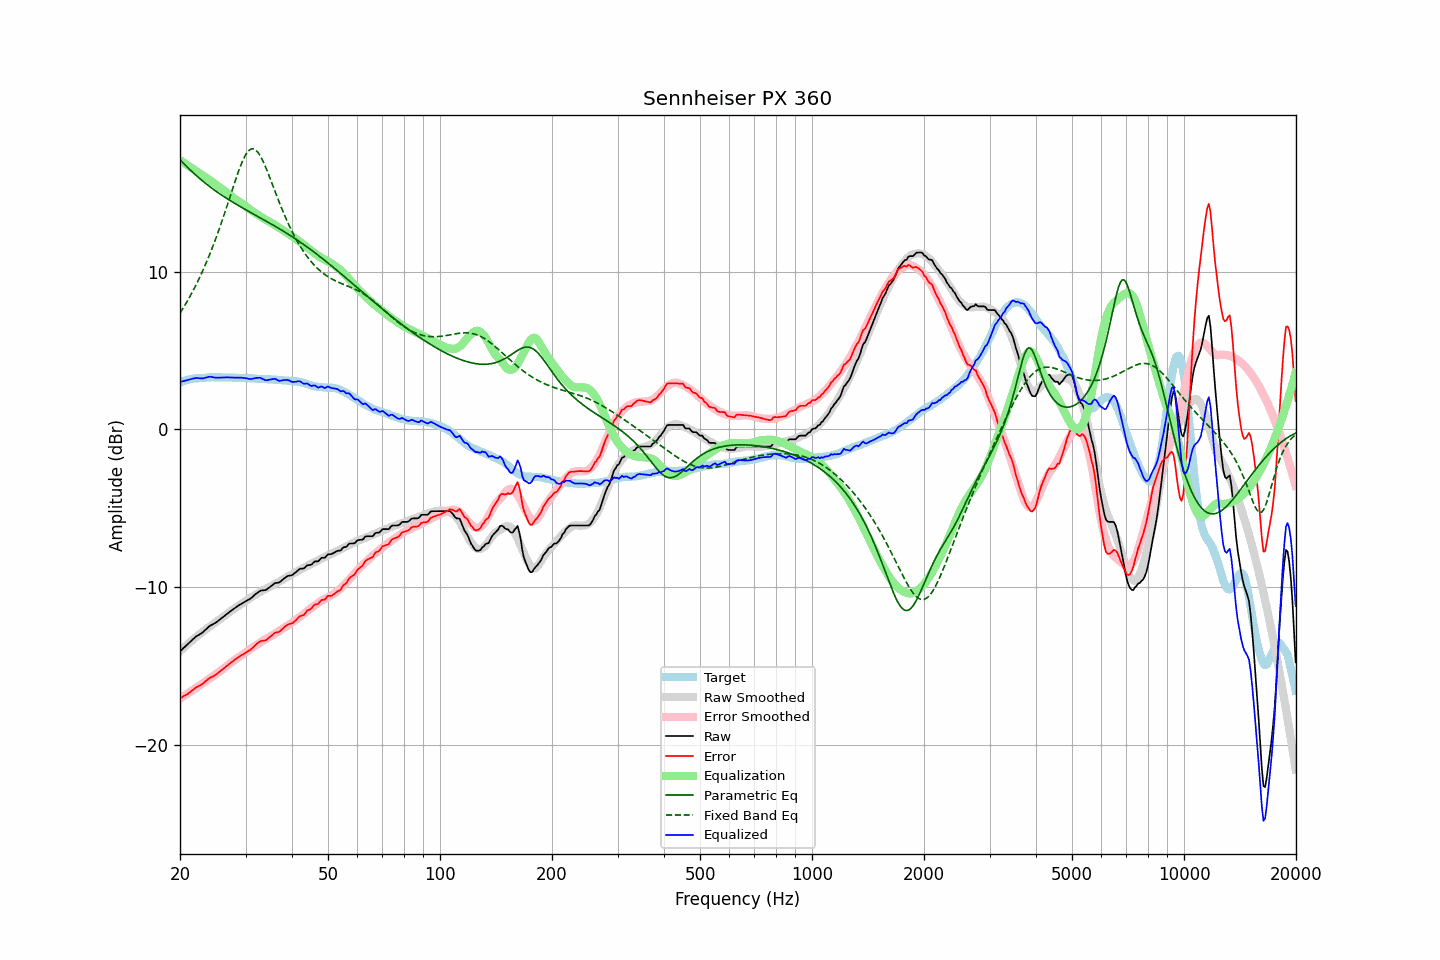

Data behind this chart, as committed beside it:
frequency, raw, error, smoothed, error_smoothed, equalization, parametric_eq, fixed_band_eq, equalized_raw, equalized_smoothed, target
20.00, -14.08, -17.06, -14.08, -17.08, 17.08, 17.11, 7.37, 3.00, 3.00, 2.99
20.20, -13.99, -17.01, -13.98, -17.02, 17.02, 17.00, 7.53, 3.03, 3.03, 3.03
20.40, -13.89, -16.94, -13.89, -16.95, 16.95, 16.90, 7.69, 3.06, 3.06, 3.05
20.61, -13.80, -16.88, -13.79, -16.88, 16.88, 16.79, 7.86, 3.08, 3.09, 3.08
20.81, -13.70, -16.82, -13.70, -16.81, 16.81, 16.69, 8.04, 3.11, 3.11, 3.12
21.02, -13.61, -16.77, -13.61, -16.74, 16.74, 16.59, 8.21, 3.13, 3.14, 3.16
21.23, -13.51, -16.68, -13.52, -16.68, 16.68, 16.49, 8.40, 3.17, 3.16, 3.17
21.44, -13.42, -16.61, -13.43, -16.61, 16.61, 16.40, 8.58, 3.19, 3.18, 3.19
21.66, -13.32, -16.53, -13.34, -16.54, 16.54, 16.30, 8.77, 3.22, 3.20, 3.21
21.87, -13.23, -16.45, -13.25, -16.47, 16.47, 16.21, 8.97, 3.24, 3.22, 3.22
22.09, -13.14, -16.38, -13.17, -16.40, 16.40, 16.11, 9.17, 3.26, 3.23, 3.24
22.31, -13.08, -16.32, -13.09, -16.33, 16.33, 16.02, 9.38, 3.25, 3.24, 3.24
22.54, -13.02, -16.27, -13.00, -16.26, 16.26, 15.94, 9.59, 3.24, 3.26, 3.25
22.76, -12.96, -16.22, -12.92, -16.19, 16.19, 15.85, 9.81, 3.23, 3.26, 3.26
22.99, -12.89, -16.15, -12.85, -16.12, 16.12, 15.76, 10.03, 3.23, 3.27, 3.26
23.22, -12.80, -16.07, -12.77, -16.05, 16.05, 15.68, 10.26, 3.25, 3.28, 3.27
23.45, -12.70, -15.98, -12.70, -15.98, 15.98, 15.60, 10.49, 3.28, 3.28, 3.28
23.69, -12.61, -15.90, -12.63, -15.91, 15.91, 15.52, 10.73, 3.30, 3.29, 3.29
23.92, -12.51, -15.80, -12.55, -15.84, 15.84, 15.44, 10.98, 3.34, 3.29, 3.29
24.16, -12.44, -15.74, -12.48, -15.78, 15.78, 15.36, 11.23, 3.34, 3.29, 3.30
24.40, -12.39, -15.70, -12.41, -15.71, 15.71, 15.28, 11.49, 3.32, 3.30, 3.31
24.65, -12.34, -15.64, -12.33, -15.63, 15.63, 15.21, 11.76, 3.29, 3.30, 3.30
24.89, -12.28, -15.58, -12.26, -15.56, 15.56, 15.14, 12.03, 3.28, 3.30, 3.30
25.14, -12.21, -15.51, -12.18, -15.48, 15.48, 15.06, 12.31, 3.27, 3.30, 3.30
25.39, -12.13, -15.43, -12.11, -15.41, 15.41, 14.99, 12.59, 3.28, 3.30, 3.30
25.65, -12.05, -15.35, -12.03, -15.33, 15.33, 14.92, 12.88, 3.28, 3.30, 3.30
25.91, -11.97, -15.26, -11.96, -15.26, 15.26, 14.85, 13.18, 3.29, 3.30, 3.29
26.16, -11.89, -15.18, -11.88, -15.18, 15.18, 14.79, 13.48, 3.29, 3.30, 3.30
26.43, -11.81, -15.10, -11.81, -15.10, 15.10, 14.72, 13.79, 3.29, 3.29, 3.29
26.69, -11.72, -15.01, -11.73, -15.02, 15.02, 14.65, 14.10, 3.30, 3.29, 3.29
26.96, -11.64, -14.93, -11.65, -14.94, 14.94, 14.59, 14.41, 3.30, 3.29, 3.29
27.23, -11.57, -14.86, -11.57, -14.86, 14.86, 14.53, 14.72, 3.29, 3.28, 3.29
27.50, -11.49, -14.78, -11.50, -14.78, 14.78, 14.46, 15.04, 3.29, 3.28, 3.29
27.77, -11.42, -14.70, -11.42, -14.70, 14.70, 14.40, 15.35, 3.28, 3.28, 3.28
28.05, -11.35, -14.62, -11.35, -14.63, 14.63, 14.34, 15.66, 3.28, 3.28, 3.28
28.33, -11.28, -14.54, -11.28, -14.56, 14.56, 14.28, 15.97, 3.28, 3.28, 3.26
28.62, -11.21, -14.48, -11.22, -14.49, 14.49, 14.22, 16.26, 3.28, 3.27, 3.27
28.90, -11.14, -14.41, -11.16, -14.43, 14.43, 14.16, 16.54, 3.29, 3.27, 3.27
29.19, -11.08, -14.34, -11.09, -14.36, 14.36, 14.10, 16.80, 3.28, 3.27, 3.26
29.48, -11.02, -14.29, -11.03, -14.29, 14.29, 14.04, 17.04, 3.27, 3.26, 3.27
29.78, -10.96, -14.23, -10.96, -14.22, 14.22, 13.98, 17.26, 3.26, 3.26, 3.27
30.08, -10.90, -14.16, -10.89, -14.14, 14.14, 13.93, 17.44, 3.24, 3.25, 3.26
30.38, -10.84, -14.09, -10.81, -14.06, 14.06, 13.87, 17.59, 3.22, 3.25, 3.25
30.68, -10.79, -14.04, -10.74, -13.99, 13.99, 13.81, 17.70, 3.20, 3.24, 3.25
30.99, -10.73, -13.97, -10.68, -13.92, 13.92, 13.76, 17.77, 3.19, 3.24, 3.24
31.30, -10.64, -13.87, -10.61, -13.85, 13.85, 13.70, 17.80, 3.21, 3.23, 3.23
31.61, -10.55, -13.78, -10.55, -13.78, 13.78, 13.64, 17.78, 3.23, 3.23, 3.23
31.93, -10.45, -13.67, -10.49, -13.71, 13.71, 13.59, 17.73, 3.26, 3.22, 3.22
32.24, -10.38, -13.58, -10.43, -13.65, 13.65, 13.53, 17.63, 3.27, 3.22, 3.21
32.57, -10.31, -13.51, -10.37, -13.58, 13.58, 13.47, 17.50, 3.27, 3.21, 3.20
32.89, -10.24, -13.44, -10.31, -13.51, 13.51, 13.42, 17.33, 3.27, 3.20, 3.20
33.22, -10.22, -13.42, -10.25, -13.44, 13.44, 13.36, 17.14, 3.22, 3.20, 3.20
33.55, -10.21, -13.40, -10.19, -13.38, 13.38, 13.30, 16.93, 3.17, 3.19, 3.19
33.89, -10.20, -13.39, -10.13, -13.32, 13.32, 13.25, 16.70, 3.12, 3.19, 3.19
34.23, -10.15, -13.34, -10.08, -13.26, 13.26, 13.19, 16.45, 3.11, 3.18, 3.19
34.57, -10.07, -13.24, -10.03, -13.21, 13.21, 13.13, 16.19, 3.14, 3.18, 3.17
34.92, -10.00, -13.17, -9.98, -13.15, 13.15, 13.07, 15.93, 3.15, 3.17, 3.17
35.27, -9.92, -13.09, -9.93, -13.10, 13.10, 13.01, 15.66, 3.18, 3.16, 3.17
35.62, -9.84, -12.99, -9.88, -13.04, 13.04, 12.96, 15.39, 3.20, 3.16, 3.15
35.97, -9.76, -12.91, -9.82, -12.97, 12.97, 12.90, 15.12, 3.21, 3.15, 3.15
... 635 more rows
